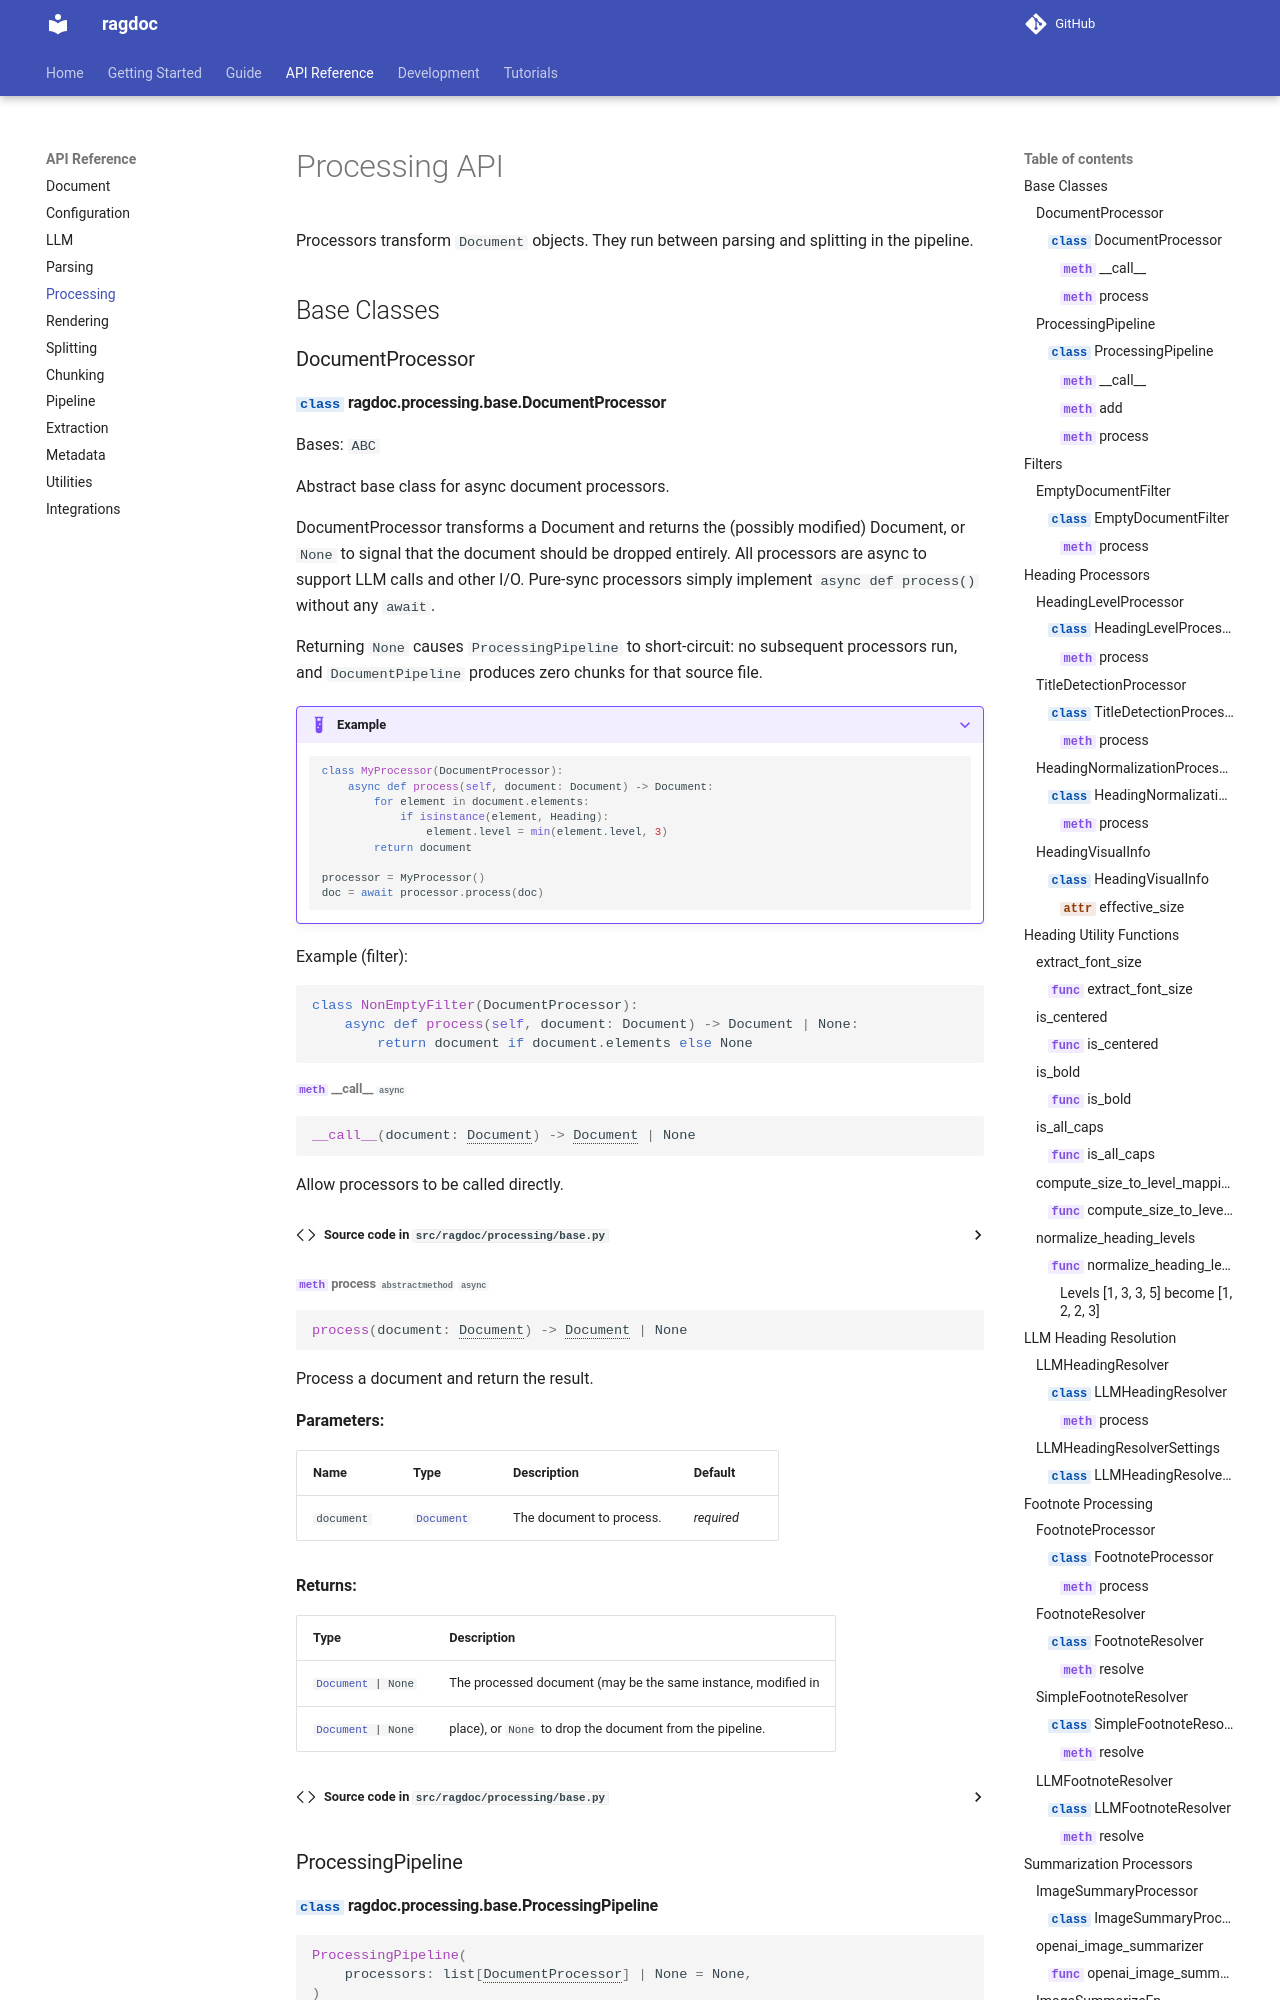

repository: JoelGotsch/ragdoc · page: api/processing/index.html · generator: mkdocs

# Processing API

Processors transform `Document` objects. They run between parsing and splitting in the pipeline.

## Base Classes

### DocumentProcessor

::: ragdoc.processing.base.DocumentProcessor
    options:
      show_root_heading: true
      show_source: true
      heading_level: 4
